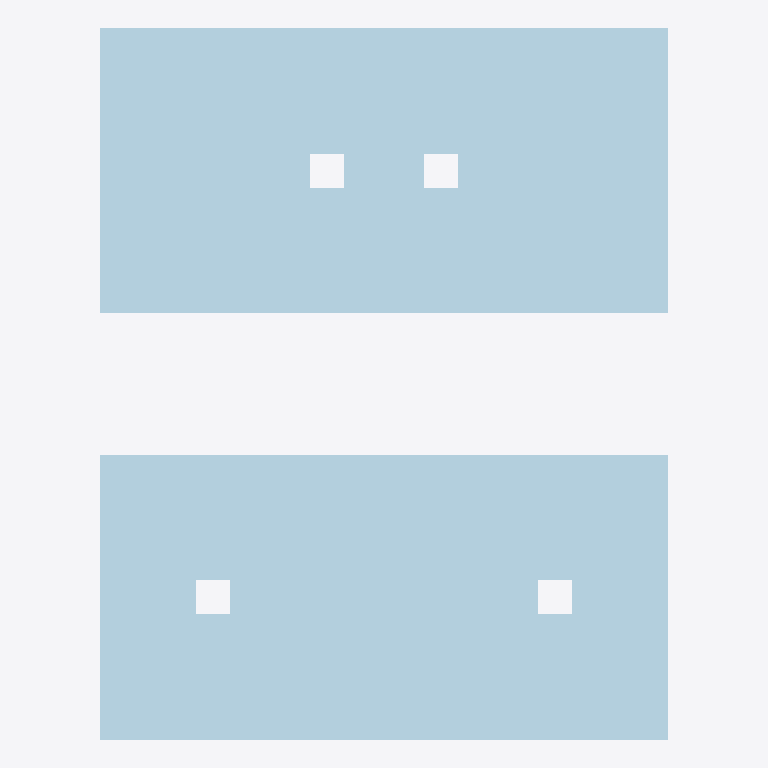
Plan cut of the same IFC building model at storey 'Undefined' (level 0.00 m, cut at 1.40 m), seen from above with north up, elements coloured by IFC class: 2 plates (pale blue). No cut surface shows.
Extent 0.400 m × 0.500 m × 0.012 m (x, y, z). Storeys (1): Undefined at 0.00 m. Elements (2): 2 IfcPlate.

HEADER;
FILE_DESCRIPTION(('ViewDefinition [CoordinationView]'),'2;1');
FILE_NAME('repro.ifc','1970-01-01T00:00:00',(''),(''),'repro','repro','');
FILE_SCHEMA(('IFC4'));
ENDSEC;
DATA;
#114=IFCPROJECT('2WWWWWWWWWWWWWWWWWWWWW',$,'dedup repro',$,$,$,$,(#3),#6);
#110=IFCSITE('2WWWWWWWWWWWWWWWWWWWWW',$,'Site',$,$,#7,$,$,.ELEMENT.,$,$,$,$,$);
#111=IFCBUILDING('2WWWWWWWWWWWWWWWWWWWWW',$,'Building',$,$,#8,$,$,.ELEMENT.,$,$,$);
#113=IFCBUILDINGSTOREY('2WWWWWWWWWWWWWWWWWWWWW',$,'Undefined',$,$,#112,$,$,.ELEMENT.,0.0);
#102=IFCPLATE('0PlateAAAAAAAAAAAAAAAA0',$,'PLATE-A',$,$,#9,#101,'PLATE-A',.NOTDEFINED.);
#109=IFCPLATE('0PlateBBBBBBBBBBBBBBBB0',$,'PLATE-B',$,$,#9,#108,'PLATE-B',.NOTDEFINED.);
ENDSEC;
